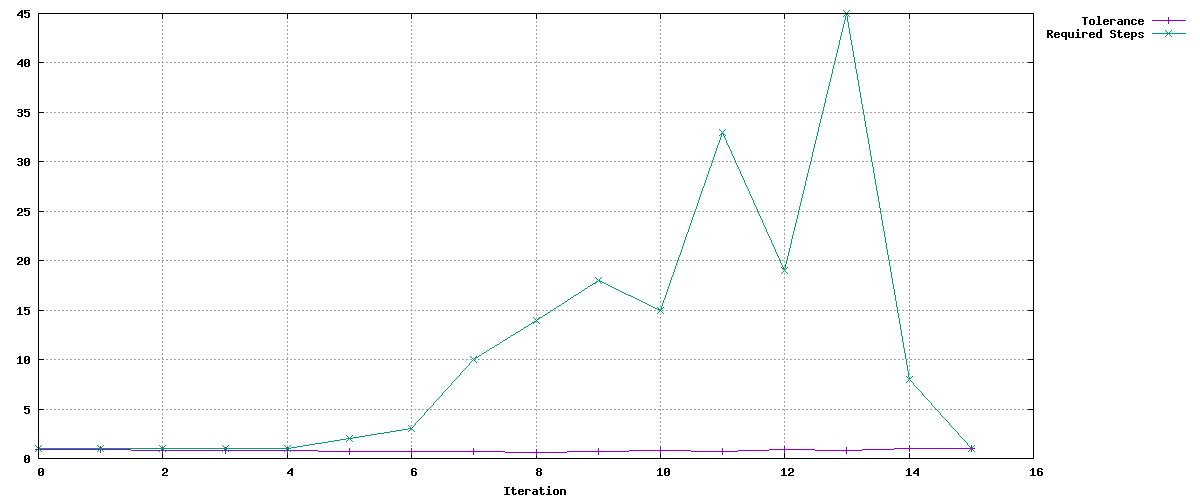

Data behind this chart, as committed beside it:
Tolerance, Required Steps
0.9, 1
0.9, 1
0.855, 1
0.8123, 1
0.7716, 1
0.7331, 2
0.6964, 3
0.6616, 10
0.6285, 14
0.7346, 18
0.7936, 15
0.7539, 33
0.8882, 19
0.8437, 45
0.971, 8
0.9985, 1
